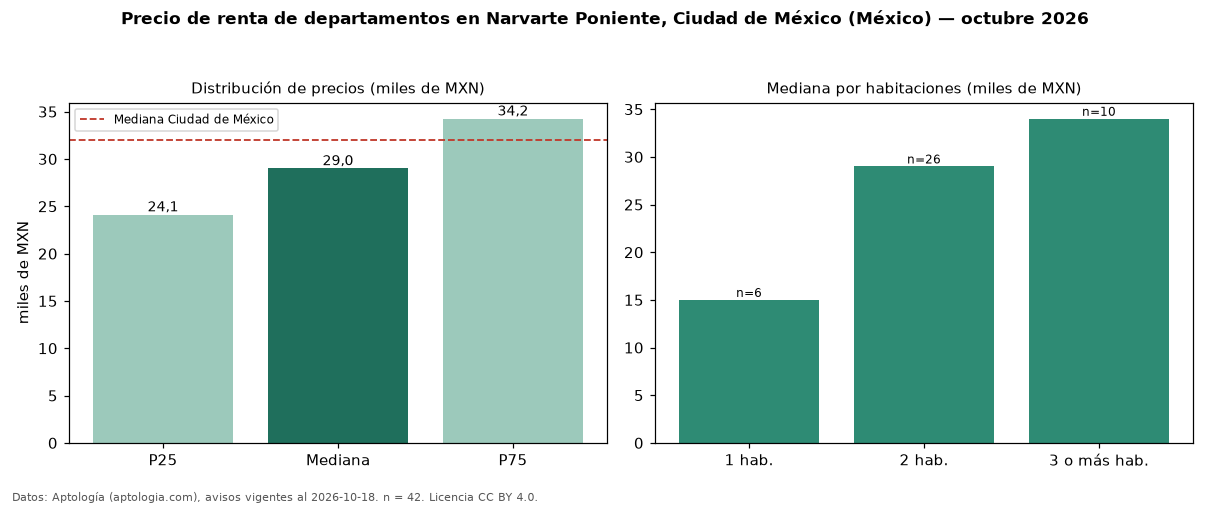

Data behind this chart, as committed beside it:
seccion, metrica, valor, moneda, n
precio, p25, 24125, MXN, 42
precio, mediana, 29000, MXN, 42
precio, p75, 34250, MXN, 42
precio, minimo, 9100, MXN, 42
precio, maximo, 49500, MXN, 42
m2, mediana_precio_m2, 287.3, MXN, 42
m2, area_mediana_m2, 96.5, m2, 42
banos, mediana_banos, 2.0, , 
habitaciones, 1, 15000, MXN, 6
habitaciones, 2, 29000, MXN, 26
habitaciones, 3+, 34000, MXN, 10
ciudad, mediana_ciudad_referencia, 32000, MXN, 
ciudad, mediana_m2_ciudad, 333.3, MXN, 
fuente, fecha_datos, 2026-10-18, , 
fuente, atribucion, https://www.aptologia.com/, , 
fuente, licencia, CC BY 4.0, , 
